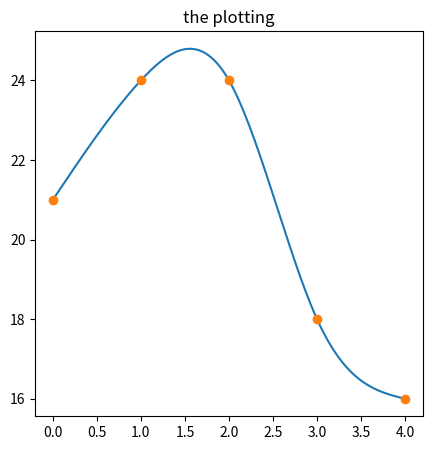

Write the Python code that produced this figure.
# -*- coding: utf-8 -*-
"""
Created on Thu May 12 11:11:51 2022

@author: Feng_GAO
"""

# import copy
import numpy
import matplotlib.pyplot as plt
# import vav_funs
def cubic_spline_vav(ctrl_p):
    '''
    this work is based on the link：https://bbs.huaweicloud.com/blogs/264151
    
    input is ctrl_p is 2D list-like, in format of ((x_1,y_1),(x_2,y_2),...,(x_n,y_n),(x_n+1,y_n+1)), n+1 points in total
    output is the coefficent array
    the functions are arranaged in the form of n sections of curves:
        
    a1*x**3 + b1*x**2 + c1*x**1 + d1    for 1st section
    a2*x**3 + b2*x**2 + c2*x**1 + d2    for 2nd section
    a3*x**3 + b3*x**2 + c3*x**1 + d3    for 3rd section

    ...
    an*x**3 + bn*x**2 + cn*x**1 + dn    for nth section
    
    '''
    np=len(ctrl_p)
    p_array=numpy.zeros(((np-1)*4,(np-1)*4),dtype=numpy.float32)
    D_array=numpy.zeros(((np-1)*4,),dtype=numpy.float32)
    
    for i in range(0,len(ctrl_p)-1,1):
    # 0 order: the control points, each section has two control points, so totally 2*n functions for the 4*n unknowns
        #first point in section i
        p_array[2*i][4*i+0]=ctrl_p[i][0]**3.0
        p_array[2*i][4*i+1]=ctrl_p[i][0]**2.0
        p_array[2*i][4*i+2]=ctrl_p[i][0]**1.0
        p_array[2*i][4*i+3]=1.0
        #second point in section i
        p_array[2*i+1][4*i+0]=ctrl_p[i+1][0]**3.0
        p_array[2*i+1][4*i+1]=ctrl_p[i+1][0]**2.0
        p_array[2*i+1][4*i+2]=ctrl_p[i+1][0]**1.0
        p_array[2*i+1][4*i+3]=1.0

    for i in range(1,len(ctrl_p)-1,1):
    # 1 order continuity at junction points: totally n+1-2=n-1 functions
        p_array[2*(np-1)+i-1][4*(i-1)+0]=+3.0*ctrl_p[i][0]**2.0
        p_array[2*(np-1)+i-1][4*(i-1)+1]=+2.0*ctrl_p[i][0]**1.0
        p_array[2*(np-1)+i-1][4*(i-1)+2]=+1.0
        p_array[2*(np-1)+i-1][4*(i-1)+4]=-3.0*ctrl_p[i][0]**2.0
        p_array[2*(np-1)+i-1][4*(i-1)+5]=-2.0*ctrl_p[i][0]**1.0
        p_array[2*(np-1)+i-1][4*(i-1)+6]=-1.0
     
    # 2 order continuity at junction points: totally n+1-2=n-1 functions
    for i in range(1,len(ctrl_p)-1,1):
        p_array[3*(np-1)+i-2][4*(i-1)+0]=+6.0*ctrl_p[i][0]**1.0 
        p_array[3*(np-1)+i-2][4*(i-1)+1]=+2.0
        p_array[3*(np-1)+i-2][4*(i-1)+4]=-6.0*ctrl_p[i][0]**1.0 
        p_array[3*(np-1)+i-2][4*(i-1)+5]=-2.0
 
    # boundary condtions at first and last points, 2 functions:
    # here one can change the boundary conditions based on his requirements, refer to the link
    ###### number_1: Natural Spline
    p_array[4*(np-1)-2][0]=6.0*ctrl_p[0][0]
    p_array[4*(np-1)-2][1]=2.0
    p_array[4*(np-1)-1][4*(np-2)]=6.0*ctrl_p[np-1][0]
    p_array[4*(np-1)-1][4*(np-2)+1]=2.0
    # print(p_array)
    
    ###### number_2: Not-a-Knot Spline
    # p_array[4*(np-1)-2][0]=6.0*ctrl_p[1][0]
    # p_array[4*(np-1)-2][4]=-6.0*ctrl_p[1][0]
    # p_array[4*(np-1)-1][4*(np-1)-8]=6.0*ctrl_p[np-2][0]
    # p_array[4*(np-1)-1][4*(np-1)-4]=-6.0*ctrl_p[np-2][0]
    # print(p_array)    
    
    ###### number_3: Quadratic Spline
    # p_array[4*(np-1)-2][0]=1.0e60
    # p_array[4*(np-1)-1][4*(np-1)-4]=1.0e60
    # print(p_array)       
 
    # now the right side
    D_array[0]=ctrl_p[0][1]
    for i in range(0,len(ctrl_p)-2,1):
        D_array[2*i+1]=ctrl_p[i+1][1]
        D_array[2*i+2]=ctrl_p[i+1][1]
    D_array[2*(np-1)-1]=ctrl_p[-1][1]
    # print(D_array)    

    
    answer=numpy.linalg.solve(p_array,D_array)
    return answer


def cubic_curve(x,coe_array,anchor_p):
    '''
    x is the independent scalar for the interpolated curve
    
    coe_array is the (4*n,1) like array for the sectional functions of form:
        a1*x**3 + b1*x**2 + c1*x**1 + d1    for 1st section
        a2*x**3 + b2*x**2 + c2*x**1 + d2    for 2nd section
        a3*x**3 + b3*x**2 + c3*x**1 + d3    for 3rd section
        ...
        an*x**3 + bn*x**2 + cn*x**1 + dn    for nth section
        n sections in total
        
    anchor_p is the anchor points (also call control points) of the curve, in the form of 
    ((x_1,y_1),(x_2,y_2),...,(x_n,y_n),(x_n+1,y_n+1)), n+1 points in total
        
    '''
    x_pos=[anchor_p[i][0] for i in range(len(anchor_p))]
    n=len(x_pos)-1
    for i in range(len(x_pos)-1):
        if x==x_pos[i]:
            y=coe_array[0+i*4]*x**3.0+coe_array[1+i*4]*x**2.0+coe_array[2+i*4]*x+coe_array[3+i*4]
            break
        if (x-x_pos[i])*(x-x_pos[i+1])<0.0:
            y=coe_array[0+i*4]*x**3.0+coe_array[1+i*4]*x**2.0+coe_array[2+i*4]*x+coe_array[3+i*4]
            break
    if x==x_pos[-1]:
        y=coe_array[0+(n-1)*4]*x**3.0+coe_array[1+(n-1)*4]*x**2.0+coe_array[2+(n-1)*4]*x+coe_array[3+(n-1)*4]
 
        
    return y


    


a=[[0.,21.],[1.,24.],[2.,24.],[3.,18],[4.,16.]]

# a=[[-0.8499,0.88],[-0.5245,0.88],[-0.3103,0.88],[-0.16,0.875],[0.,0.86],[0.3103,1.00],[0.4,1.074],[0.5245,1.10],[0.8499,1.10]]
min_x=min([a[i][0] for i in range(len(a))])
max_x=max([a[i][0] for i in range(len(a))])
incre=0.01
x=[incre*i+min_x for i in range(int((max_x-min_x)/incre)+1)]

d=cubic_spline_vav(a)
y=[cubic_curve(i,d,a) for i in x]


plt.figure(figsize = (5,5))#figsize = (5,5) or 'auto'
plt.plot(x,y)
plt.plot([a[i][0] for i in range(len(a))],[a[i][1] for i in range(len(a))],'o')
plt.title('the plotting')
plt.show()





            